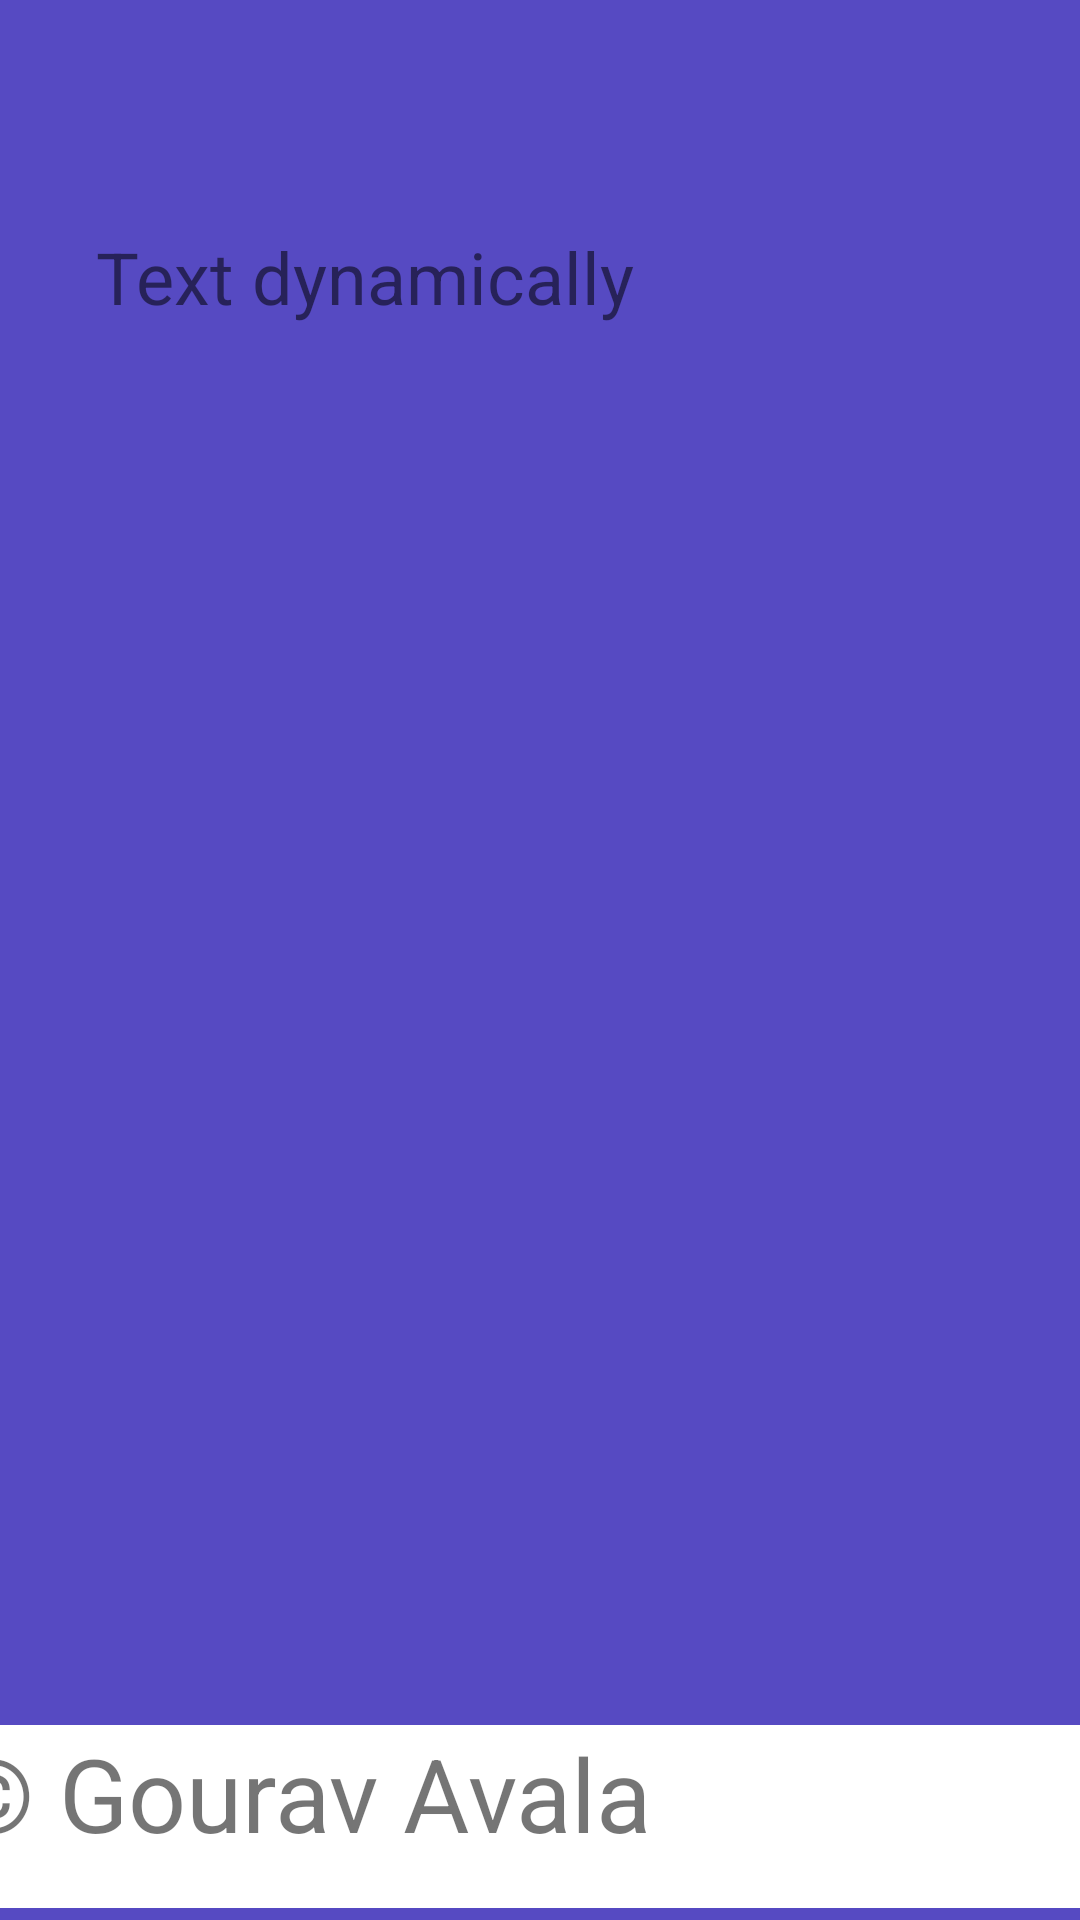

The Android layout XML behind this screen, and the referenced resources:
<!-- AndroidManifest.xml: application theme Theme.RPSpartner -->
<!-- res/layout/activity_about_page.xml -->
<?xml version="1.0" encoding="utf-8"?>
<androidx.constraintlayout.widget.ConstraintLayout xmlns:android="http://schemas.android.com/apk/res/android"
    xmlns:app="http://schemas.android.com/apk/res-auto"
    xmlns:tools="http://schemas.android.com/tools"
    android:layout_width="match_parent"
    android:layout_height="match_parent"
    android:background="@color/purpleMod"
    tools:context=".AboutPageActivity">

    <TextView
        android:id="@+id/txtCopyright"
        android:layout_width="408dp"
        android:layout_height="61dp"
        android:layout_marginBottom="4dp"
        android:background="@color/white"
        android:backgroundTint="@color/white"
        android:text="@string/copyright"
        android:textSize="34sp"
        app:layout_constraintBottom_toBottomOf="parent"
        app:layout_constraintEnd_toEndOf="parent"
        app:layout_constraintHorizontal_bias="0.333"
        app:layout_constraintStart_toStartOf="parent" />

    <TextView
        android:id="@+id/txtAboutText"
        android:layout_width="wrap_content"
        android:layout_height="wrap_content"
        android:layout_marginStart="32dp"
        android:layout_marginTop="76dp"
        android:text="Text dynamically"
        android:textSize="24sp"
        app:layout_constraintStart_toStartOf="parent"
        app:layout_constraintTop_toTopOf="parent" />
</androidx.constraintlayout.widget.ConstraintLayout>
<!-- resources referenced by this layout -->
<resources>
  <color name="purpleMod">#564ac2</color>
  <color name="white">#FFFFFFFF</color>
  <string name="copyright">\u00a9 Gourav Avala</string>
  <style name="Theme.RPSpartner" parent="Theme.MaterialComponents.DayNight.DarkActionBar">
          
          <item name="colorPrimary">@color/purple_500</item>
          <item name="colorPrimaryVariant">@color/purple_700</item>
          <item name="colorOnPrimary">@color/white</item>
          
          <item name="colorSecondary">@color/teal_200</item>
          <item name="colorSecondaryVariant">@color/teal_700</item>
          <item name="colorOnSecondary">@color/black</item>
          
          <item name="android:statusBarColor">?attr/colorPrimaryVariant</item>
          
          <item name="colorAccent">@color/orangish</item>
      </style>
  <color name="purple_500">#FF6200EE</color>
  <color name="purple_700">#FF3700B3</color>
  <color name="teal_200">#FF03DAC5</color>
  <color name="teal_700">#FF018786</color>
  <color name="black">#FF000000</color>
  <color name="orangish">#F58B11</color>
</resources>
